Photos from the image-classification dataset "Copra_grading_data" in the GitHub repository thanujaD00/Research_Procjct. Its 3 classes are: copra grade A, copra grade B, copra grade C.

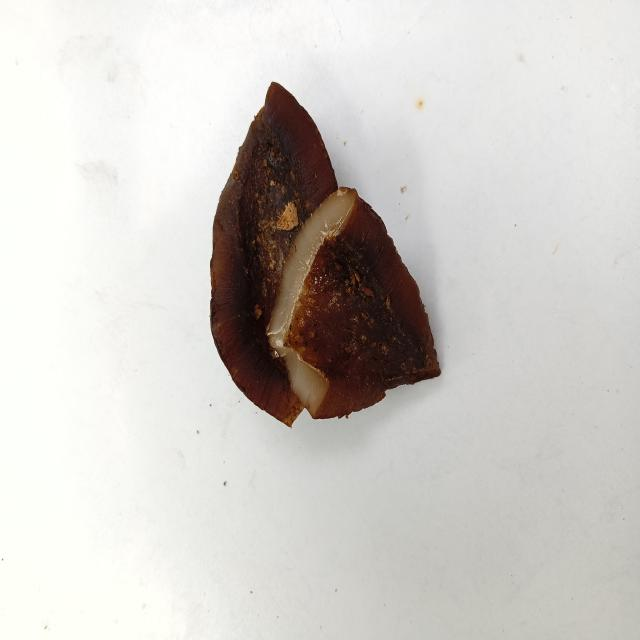
Label: copra grade A

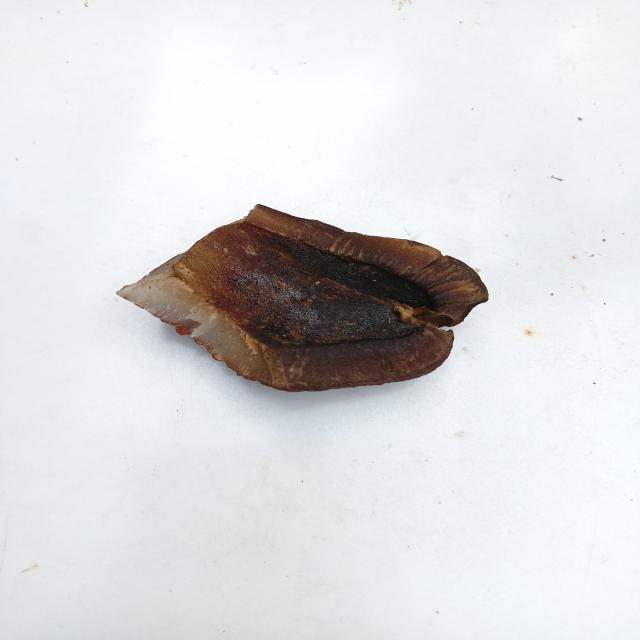
Label: copra grade B

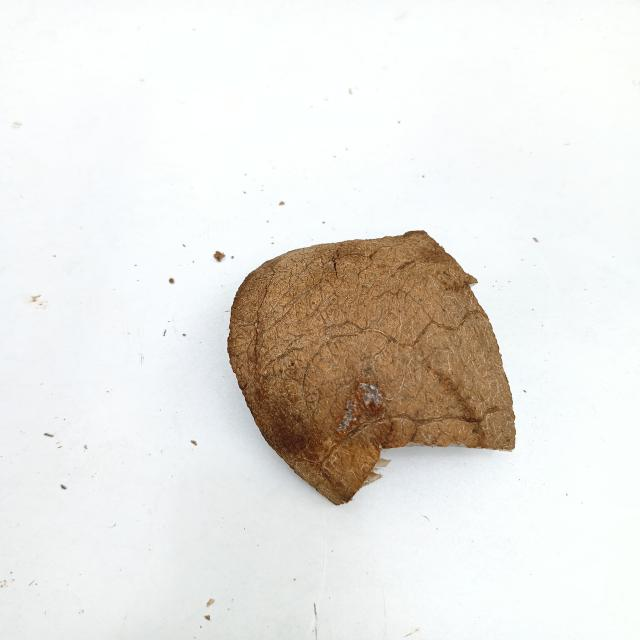
Label: copra grade C

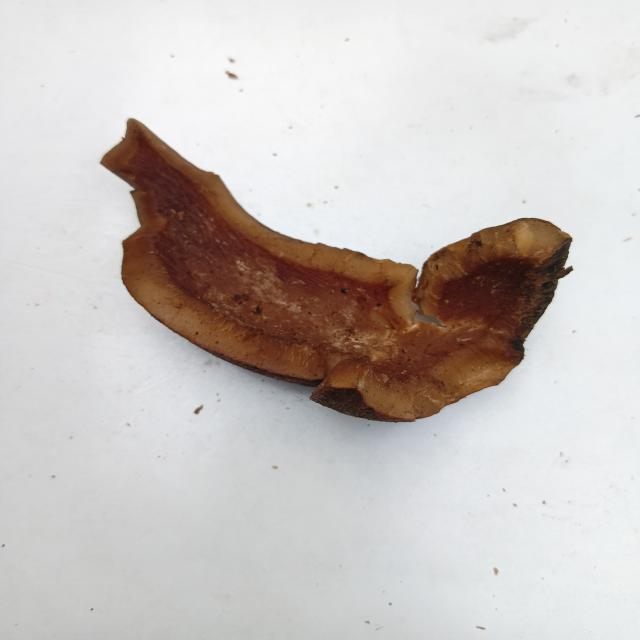
Label: copra grade B

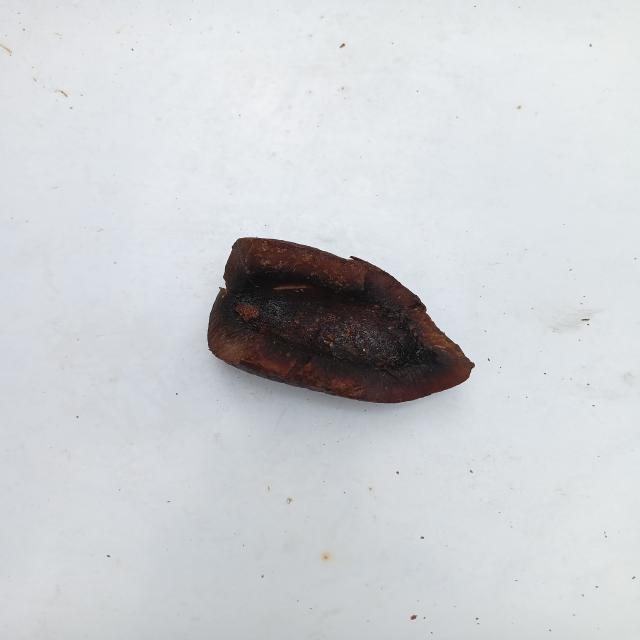
Label: copra grade A

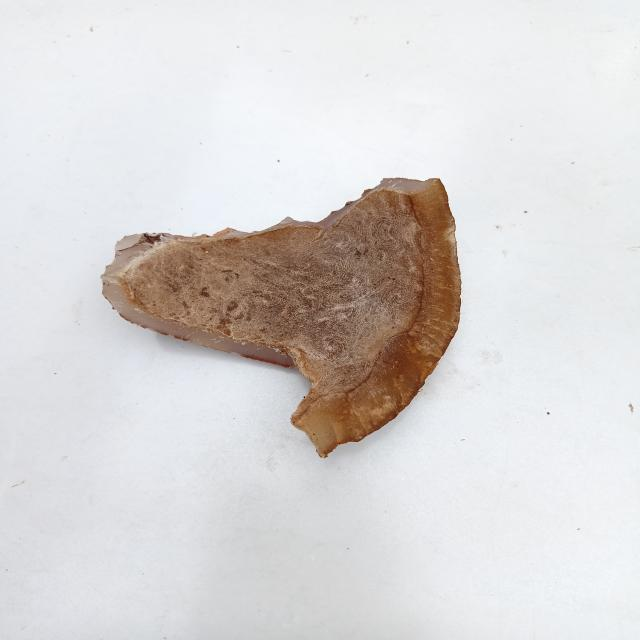
Label: copra grade C
